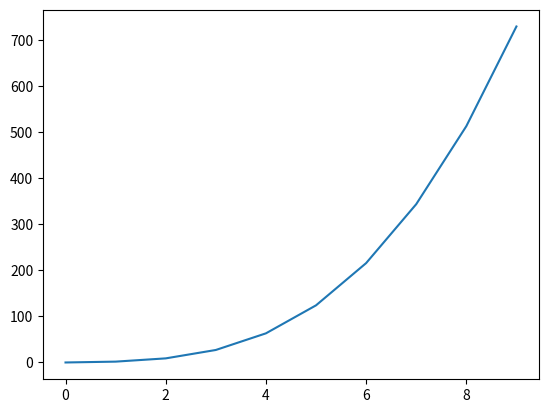

Python code for this plot:
import numpy as np
from sympy import Symbol, lambdify
from matplotlib import pyplot

def sympy_to_numpy(e):
    x = Symbol("x")
    a = np.arange(10) 

    expr = str(e)
    f = lambdify(x, expr, "numpy") 
    print(f(a))
    pyplot.plot(f(a))


sympy_to_numpy("sin(x)+x**3")
